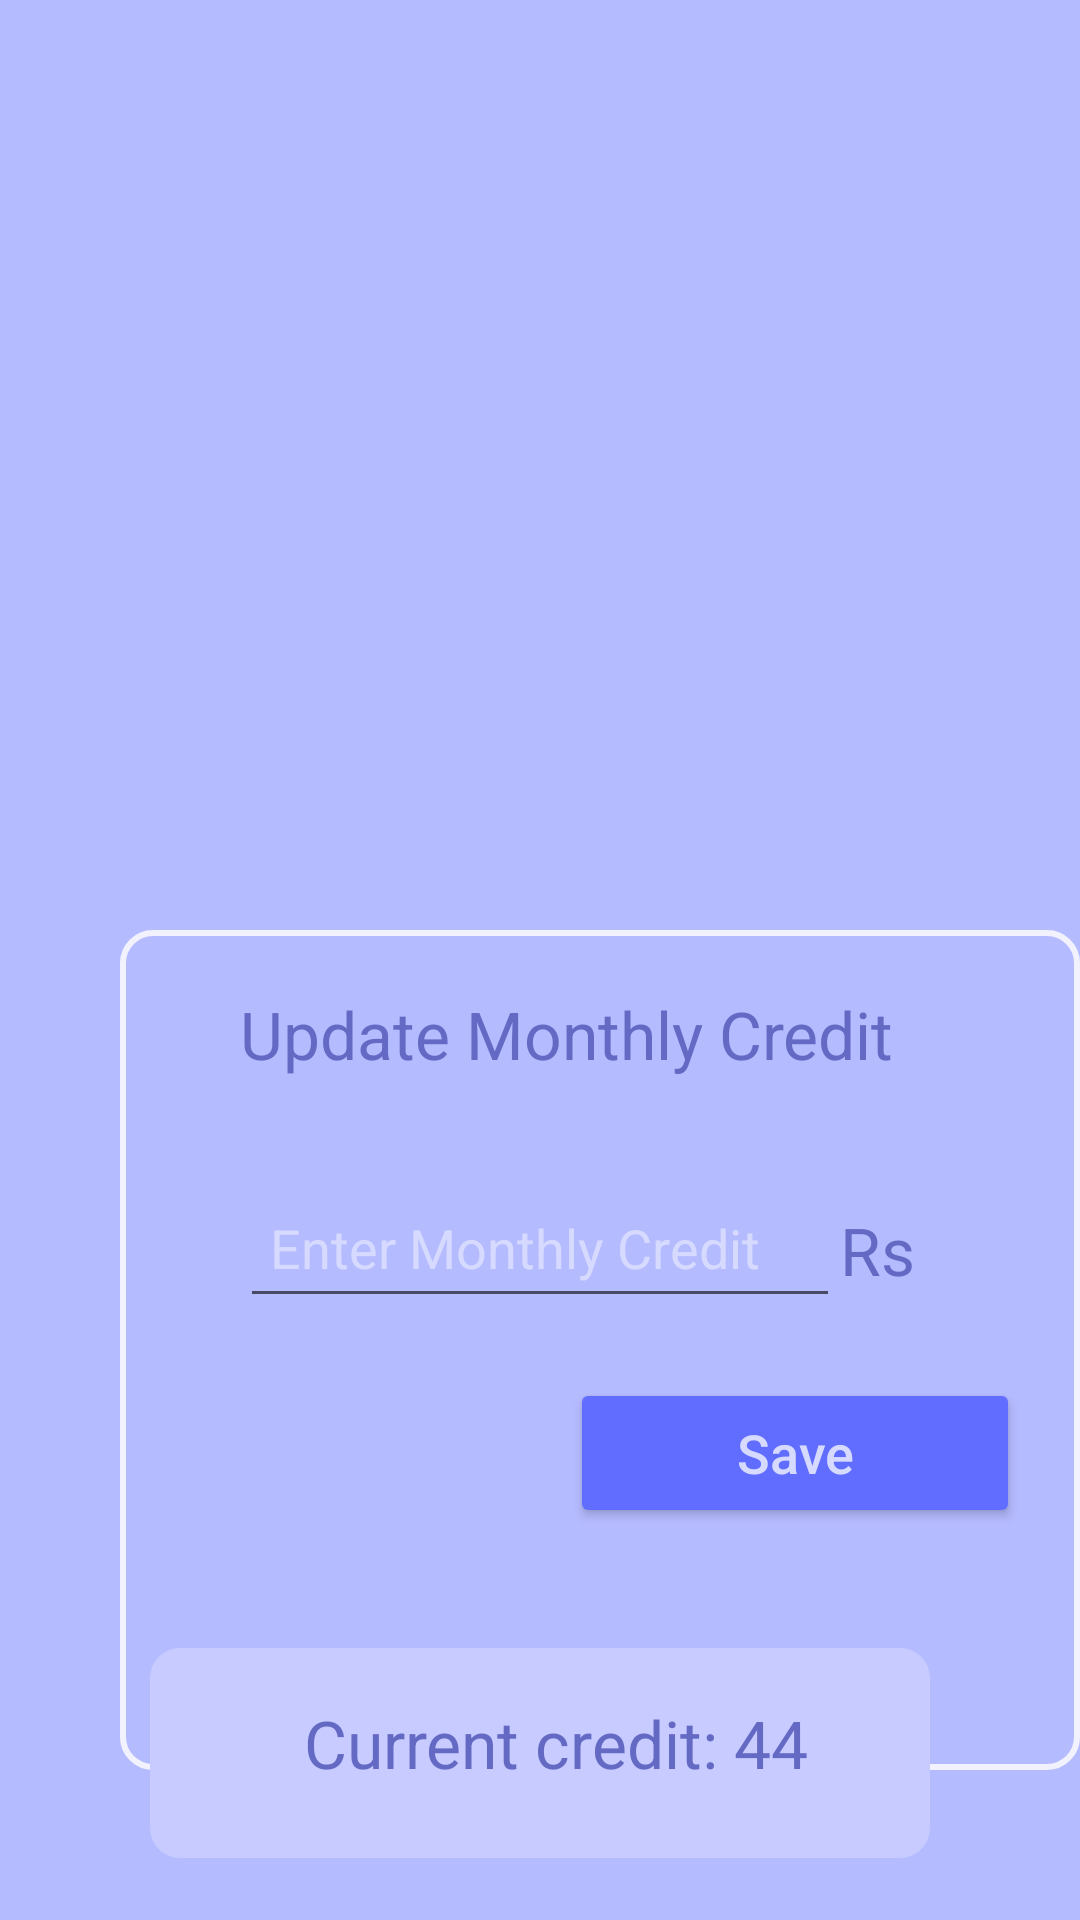

Android layout source for this screen:
<!-- AndroidManifest.xml: application theme Theme.MyFinances -->
<!-- res/layout/fragment_home.xml -->
<?xml version="1.0" encoding="utf-8"?>
<RelativeLayout xmlns:android="http://schemas.android.com/apk/res/android"
    xmlns:tools="http://schemas.android.com/tools"
    android:layout_width="match_parent"
    android:layout_height="match_parent"
    xmlns:app="http://schemas.android.com/apk/res-auto"
    tools:context=".fragments.Home"
    android:background="#B5BBFF"
    android:paddingLeft="40dp">

    <LinearLayout
        android:layout_width="330dp"
        android:layout_height="280dp"
        android:layout_below="@id/img_finance"
        android:layout_marginStart="0dp"
        android:layout_marginTop="40dp"
        android:background="@drawable/curved_border" />

    <ImageView
        android:id="@+id/img_finance"
        android:layout_width="200dp"
        android:layout_height="200dp"
        android:layout_marginTop="70dp"
        android:layout_marginLeft="60dp"
        android:src="@drawable/clipart303357"/>

    <TextView
        android:layout_below="@+id/img_finance"
        android:id="@+id/txt_monthly_credit"
        android:layout_width="wrap_content"
        android:layout_height="wrap_content"
        android:layout_marginLeft="40dp"
        android:layout_marginTop="60dp"
        android:textSize="22sp"
        android:text="Update Monthly Credit"
        android:textColor="#646AC4"/>


    <com.google.android.material.textfield.TextInputEditText
        android:id="@+id/inp_txt"
        android:layout_width="200dp"
        android:layout_height="50dp"
        android:layout_marginTop="30dp"
        android:layout_marginStart="40dp"
        android:layout_below="@+id/txt_monthly_credit"
        android:hint="Enter Monthly Credit"
        android:textColorHint="#D7DAFF"
        android:textSize="18sp"
        android:paddingLeft="10dp"
        android:inputType="number"
        />

    <TextView
        android:layout_width="wrap_content"
        android:layout_height="wrap_content"
        android:layout_below="@+id/img_finance"
        android:layout_marginStart="240dp"
        android:layout_marginTop="132dp"
        android:text="Rs"
        android:textSize="22sp"
        android:textColor="#646AC4"/>

    <Button
        android:layout_below="@+id/inp_txt"
        android:id="@+id/btn_mth_cred_save"
        android:text="Save"
        android:layout_marginLeft="150dp"
        android:layout_width="150dp"
        android:layout_height="50dp"
        android:layout_marginTop="20dp"
        android:backgroundTint="#606DFF"
        android:textColor="#D7DAFF"
        android:textSize="18sp"
        android:textAllCaps="false"/>

    <LinearLayout
        android:layout_width="280dp"
        android:layout_marginStart="60dp"
        android:layout_below="@+id/btn_mth_cred_save"
        android:layout_height="70dp"
        android:layout_marginTop="40dp"
        android:layout_centerHorizontal="true"
        android:background="@drawable/input_field"
        app:layout_constraintStart_toStartOf="parent"
        app:layout_constraintTop_toTopOf="parent">


        <TextView
            android:id="@+id/txtStatus"
            android:layout_width="match_parent"
            android:layout_height="56dp"
            android:layout_gravity="center"
            android:layout_marginStart="10dp"
            android:layout_marginTop="10dp"
            android:text="Current credit: 44"
            android:textAlignment="center"
            android:textColor="#646AC4"
            android:textSize="22sp" />


    </LinearLayout>


</RelativeLayout>
<!-- resources referenced by this layout -->
<resources>
  <!-- drawable curved_border (drawable) -->
  <?xml version="1.0" encoding="utf-8"?>
  <shape xmlns:android="http://schemas.android.com/apk/res/android">
  
      <stroke android:width="2dp"
          android:color="#f2f2ff"/>
  
      <corners android:radius="10dp"/>
  
  </shape>
  <!-- drawable input_field (drawable) -->
  <?xml version="1.0" encoding="utf-8"?>
  <shape xmlns:android="http://schemas.android.com/apk/res/android">
      <corners android:radius="10dp"/>
      <solid android:color="#C7CBFF"/>
  </shape>
  <style name="Theme.MyFinances" parent="Theme.MaterialComponents.DayNight.NoActionBar">
          
          <item name="colorPrimary">@color/purple_500</item>
          <item name="colorPrimaryVariant">@color/purple_700</item>
          <item name="colorOnPrimary">@color/white</item>
          
          <item name="colorSecondary">@color/teal_200</item>
          <item name="colorSecondaryVariant">@color/teal_700</item>
          <item name="colorOnSecondary">@color/black</item>
          
          <item name="android:statusBarColor" tools:targetApi="l">?attr/colorPrimaryVariant</item>
          
      </style>
  <color name="purple_500">#FF6200EE</color>
  <color name="purple_700">#FF3700B3</color>
  <color name="white">#FFFFFFFF</color>
  <color name="teal_200">#FF03DAC5</color>
  <color name="teal_700">#FF018786</color>
  <color name="black">#FF000000</color>
</resources>
